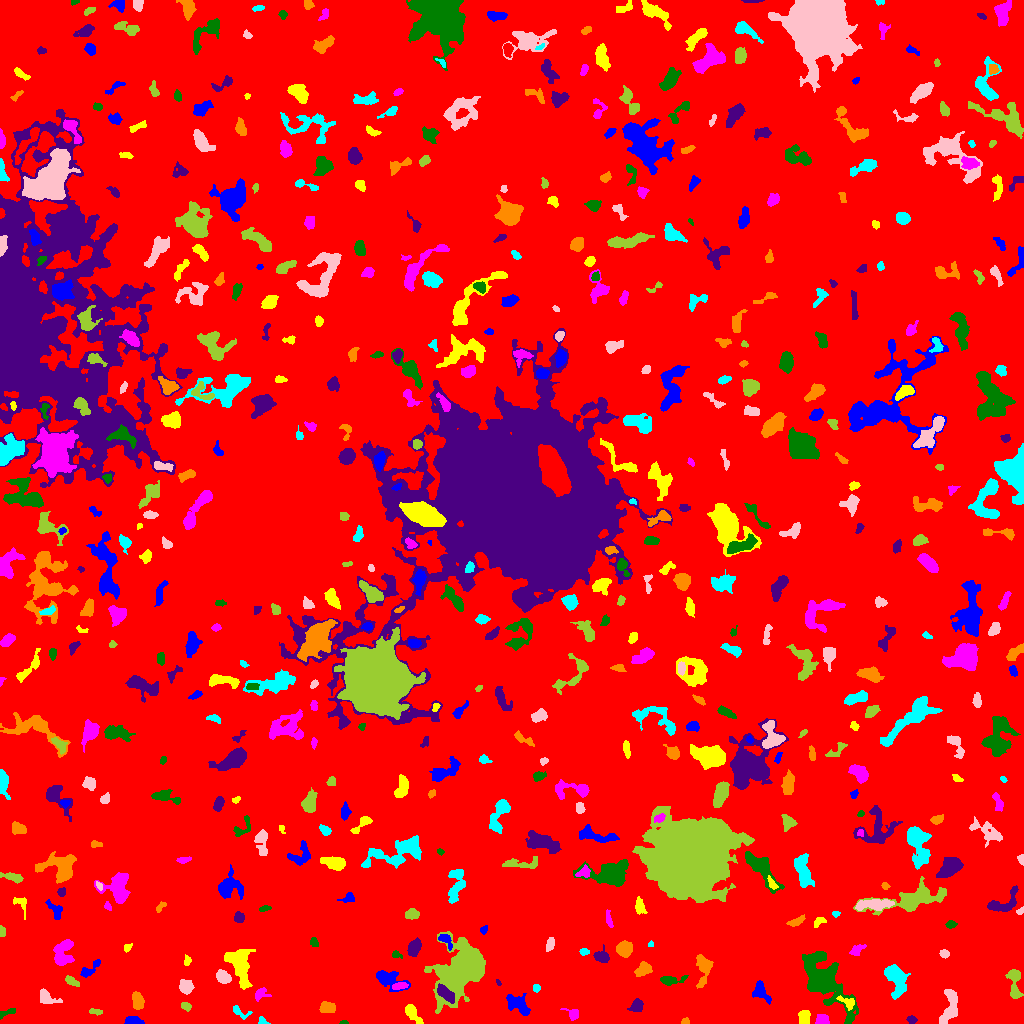

The file beside this chart, header and first rows:
ID, X, Y, A, B, theta, total_flux, mu_max, mu_median, mu_mean, R_fwhm, R_e, R10, R90, x_start, x_end, y_start, y_end, area, greylevel
0, 517.5, 507.1, 297.4, 295.3, -1.218, 1789487, 15.0, 2.0, 2.159, 29.3, 243.2, 93.6, 389, 0, 1023, 0, 1023, 829028, 2.159
1, 133.7, 2.317, 4.342, 1.832, -0.07601, 448.0, 7.0, 3.0, 3.394, 4.406, 3.478, 1.382, 5.412, 124, 144, 0, 7, 132, 8.394
2, 411.9, 10.86, 5.31, 2.26, -0.9798, 553.0, 8.0, 2.0, 2.765, 4.37, 3.868, 1.493, 6.507, 405, 423, 0, 19, 200, 7.765
3, 822.2, 3.247, 3.11, 2.464, 0.09901, 458.0, 8.0, 4.0, 3.606, 4.754, 3.478, 1.382, 5.171, 815, 829, 0, 9, 127, 8.606
4, 344.1, 0.8085, 1.624, 0.8656, 0.02637, 47.0, 5.0, 1.0, 1.469, 1.596, 1.382, 0.0, 2.326, 339, 348, 0, 3, 32, 7.469
5, 911.4, 3.803, 2.468, 1.909, -0.2978, 264.0, 6.0, 4.0, 3.616, 4.184, 2.821, 1.128, 4.297, 906, 917, 0, 8, 73, 7.616
6, 685.2, 2.055, 1.922, 1.558, -0.001638, 181.0, 7.0, 3.5, 3.62, 2.821, 2.185, 0.7979, 3.338, 681, 689, 0, 6, 50, 12.62
7, 262.2, 1.481, 1.846, 1.425, -0.3269, 104.0, 6.0, 1.0, 1.733, 2.326, 1.784, 0.5642, 2.985, 258, 270, 0, 7, 60, 7.733
8, 950, 17.26, 9.709, 3.548, 1.354, 940.0, 5.0, 2.0, 2.423, 7.485, 6.257, 2.394, 9.525, 939, 957, 0, 34, 388, 7.423
9, 94.91, 11.76, 3.415, 1.314, -0.07703, 151.0, 5.0, 2.0, 2.041, 2.764, 2.646, 0.9772, 4.222, 89, 102, 8, 15, 74, 7.041
10, 883.8, 5.959, 5.238, 1.554, 1.08, 122.0, 2.0, 1.0, 1.419, 5.14, 3.09, 1.382, 4.72, 878, 890, 0, 15, 86, 6.419
11, 518, 18.7, 6.894, 3.492, -0.5942, 812.0, 6.0, 3.0, 2.498, 7.225, 5.585, 2.185, 8.556, 506, 530, 8, 30, 325, 7.498
12, 803.4, 6.314, 3.55, 2.591, 1.512, 599.0, 8.0, 4.0, 3.865, 5.232, 3.868, 1.596, 5.863, 798, 810, 0, 13, 155, 8.865
13, 573.5, 8.71, 3.839, 2.371, -0.5067, 183.0, 5.0, 1.0, 1.538, 2.985, 2.877, 1.128, 4.918, 560, 578, 3, 15, 119, 7.538
14, 6.803, 10.41, 5.356, 1.605, 0.3909, 147.0, 4.0, 2.0, 1.547, 3.909, 3.29, 1.128, 5.015, 0, 15, 4, 15, 95, 6.547
15, 636.7, 17.78, 3.119, 2.531, 0.9302, 619.0, 11.0, 4.0, 4.099, 3.656, 3.385, 1.262, 5.642, 627, 643, 12, 25, 151, 9.099
16, 327.4, 15.96, 3.575, 2.573, -0.05478, 627.0, 9.0, 3.0, 3.777, 4.26, 3.868, 1.493, 6.206, 319, 335, 11, 22, 166, 8.777
17, 239.4, 11.33, 5.276, 2.351, -0.4732, 270.0, 6.0, 2.0, 2.308, 3.29, 3.29, 1.128, 5.293, 233, 252, 4, 18, 117, 7.308
18, 46.46, 25.97, 4.757, 2.923, -0.5807, 511.0, 6.0, 2.0, 2.594, 5.262, 4.068, 1.596, 6.652, 40, 62, 20, 35, 197, 7.594
19, 186.1, 16.94, 2.568, 1.623, -0.2683, 121.0, 4.0, 1.0, 1.512, 3.385, 2.523, 0.9772, 4.068, 181, 191, 12, 21, 80, 7.513
20, 653.4, 20.21, 1.794, 1.771, 1.241, 138.0, 5.0, 2.0, 2.421, 2.985, 2.185, 0.7979, 3.523, 650, 658, 16, 24, 57, 7.421
21, 760.3, 31.56, 5.738, 3.641, -0.9083, 397.0, 4.0, 2.0, 1.749, 6.206, 4.583, 1.693, 7.378, 752, 771, 19, 43, 227, 6.749
22, 847.1, 21.2, 4.904, 2.629, -0.5362, 268.0, 4.0, 2.0, 1.985, 5.499, 3.868, 1.382, 5.836, 836, 854, 13, 28, 135, 8.985
23, 260.4, 29.19, 3.748, 2.601, 0.5766, 236.0, 4.0, 2.0, 1.829, 4.583, 3.432, 1.262, 5.726, 255, 271, 22, 36, 129, 7.829
24, 823.6, 42.56, 16.46, 7.162, -0.9601, 8338, 19.0, 4.0, 5.699, 9.045, 10.08, 3.827, 18.39, 802, 858, 0, 72, 1463, 9.699
25, 444.9, 30.47, 5.349, 2.423, -0.7261, 885.0, 10.0, 4.0, 4.041, 4.983, 4.478, 1.693, 7.114, 437, 454, 20, 40, 219, 14.04
26, 137.8, 22.35, 4.11, 2.526, -1.343, 522.0, 6.0, 2.0, 2.806, 5.412, 4.146, 1.596, 6.482, 132, 144, 14, 32, 186, 7.806
27, 536.5, 35.54, 2.026, 1.713, -1.46, 140.0, 5.0, 2.0, 2.414, 2.585, 2.326, 0.7979, 3.7, 533, 540, 31, 39, 58, 8.414
28, 186, 36.83, 3.437, 3.215, -0.8632, 885.0, 9.0, 5.0, 4.917, 5.557, 4.334, 1.693, 6.676, 179, 194, 29, 44, 180, 8.917
29, 70.97, 42.57, 4.048, 1.601, -0.5068, 155.0, 4.0, 1.0, 1.409, 3.656, 2.877, 0.9772, 4.82, 65, 79, 37, 48, 110, 7.409
30, 875.5, 33.2, 4.87, 2.388, -1.166, 324.0, 4.0, 2.0, 2.16, 5.754, 3.949, 1.596, 6.05, 867, 881, 24, 41, 150, 8.16
31, 388.3, 44.68, 7.67, 4.03, -0.384, 1562, 12.0, 4.0, 4.501, 5.698, 5.47, 2.034, 9.027, 376, 410, 32, 53, 347, 8.501
32, 240, 58.26, 10.41, 5.564, -1.269, 2477, 11.0, 4.0, 3.97, 5.754, 8.058, 2.877, 12.53, 224, 255, 34, 74, 624, 7.97
33, 399, 37.44, 3.813, 1.624, 0.1278, 181.0, 3.0, 2.0, 1.724, 4.222, 3.09, 1.382, 4.918, 392, 408, 34, 41, 105, 9.724
34, 669.2, 43.46, 6.305, 2.126, 0.05524, 629.0, 10.0, 3.0, 3.534, 4.222, 3.656, 1.382, 6.283, 660, 688, 38, 48, 178, 9.534
35, 498.6, 40.61, 1.76, 0.9957, -1.13, 67.0, 5.0, 2.0, 2.233, 1.954, 1.693, 0.5642, 2.646, 496, 501, 38, 44, 30, 7.233
36, 643.5, 53.98, 3.899, 2.669, 0.5338, 677.0, 8.0, 3.0, 3.601, 5.323, 4.029, 1.596, 6.433, 634, 652, 47, 62, 188, 8.601
37, 895.4, 45.94, 8.01, 4.328, -1.29, 2629, 16.0, 4.0, 5.398, 6.18, 6.077, 2.257, 10.57, 884, 910, 24, 59, 487, 9.398
38, 222.8, 46.26, 3.238, 2.479, -0.5735, 606.0, 9.0, 3.0, 3.503, 4.478, 3.613, 1.493, 5.726, 216, 231, 40, 54, 173, 10.5
39, 1015, 41.15, 9.073, 2.787, -1.501, 670.0, 6.0, 2.0, 2.384, 5.997, 4.918, 1.954, 7.979, 1005, 1023, 25, 54, 281, 7.384
40, 2.27, 57.4, 2.172, 1.404, -1.25, 126.0, 4.0, 3.0, 2.681, 3.523, 2.257, 0.9772, 3.385, 0, 5, 53, 61, 47, 7.681
41, 88.96, 53.19, 6.713, 2.313, 0.6978, 277.0, 4.0, 2.0, 1.689, 5.171, 3.909, 1.382, 6.257, 80, 100, 46, 64, 164, 6.689
42, 186.9, 62.89, 2.242, 1.639, 1.323, 135.0, 5.0, 2.0, 2.045, 2.821, 2.394, 0.9772, 3.785, 184, 191, 58, 69, 66, 8.045
43, 62.82, 70.31, 7.282, 4.27, 1.342, 981.0, 5.0, 2.0, 2.568, 7.756, 6.103, 2.459, 9.39, 53, 74, 58, 84, 382, 7.568
44, 395.5, 68.65, 1.621, 1.533, -0.0, 40.0, 2.0, 0.0, 0.6154, 3.192, 1.871, 0.5642, 2.932, 392, 402, 65, 73, 65, 6.615
45, 601.3, 66.98, 3.774, 3.128, -0.2286, 641.0, 7.0, 4.0, 3.861, 5.47, 4.222, 1.693, 6.408, 593, 609, 61, 79, 166, 7.861
46, 703.5, 54.76, 8.855, 3.64, 1.529, 669.0, 5.0, 2.0, 2.097, 5.917, 5.642, 2.185, 8.903, 696, 713, 35, 69, 319, 7.097
47, 583.9, 71.88, 2.192, 1.558, 0.06387, 115.0, 5.0, 2.0, 1.797, 2.257, 2.257, 0.7979, 3.785, 579, 589, 68, 75, 64, 7.797
48, 944.4, 69.86, 2.362, 1.95, -0.2977, 157.0, 4.0, 2.0, 2.066, 4.029, 2.764, 0.9772, 4.297, 939, 949, 65, 74, 76, 7.066
49, 463.2, 54.94, 14.61, 9.637, 0.9581, 10816, 22.0, 4.0, 5.141, 9.788, 11.18, 4.107, 20.84, 424, 485, 10, 92, 2104, 10.14
50, 343.6, 76.05, 3.671, 1.588, -0.2616, 141.0, 4.0, 2.0, 1.699, 3.7, 2.821, 1.128, 4.478, 336, 349, 71, 81, 83, 6.699
51, 445.8, 83.56, 3.855, 2.075, -0.7876, 369.0, 10.0, 2.0, 2.86, 2.877, 3.038, 1.128, 5.262, 438, 452, 73, 89, 129, 10.86
52, 127.5, 76.07, 2.318, 1.504, 1.181, 100.0, 3.0, 1.0, 1.667, 3.038, 2.257, 0.9772, 3.523, 124, 132, 71, 80, 60, 7.667
53, 856.8, 73.38, 4.073, 2.103, 0.5622, 220.0, 4.0, 2.0, 1.774, 4.754, 3.523, 1.382, 5.499, 849, 866, 68, 79, 124, 6.774
54, 313.8, 81.4, 2.285, 1.869, -1.066, 139.0, 5.0, 2.0, 1.904, 2.459, 2.394, 0.9772, 4.146, 310, 318, 77, 86, 73, 6.904
55, 413.9, 76.2, 3.957, 2.546, 1.153, 798.0, 10.0, 3.0, 4.01, 4.754, 3.949, 1.493, 6.507, 407, 421, 67, 86, 199, 9.01
56, 624.1, 74.58, 3.436, 3.338, -0.4723, 1321, 14.0, 5.0, 5.819, 5.323, 4.297, 1.693, 6.887, 616, 632, 66, 83, 227, 10.82
57, 650.8, 79.27, 1.565, 1.317, 1.017, 71.0, 4.0, 2.0, 2.152, 2.764, 1.784, 0.5642, 2.764, 648, 653, 77, 83, 33, 7.152
58, 549.8, 78.6, 3.119, 1.82, 1.335, 199.0, 5.0, 2.0, 1.877, 3.141, 2.932, 1.128, 4.951, 546, 554, 72, 86, 106, 6.877
59, 1.971, 91.83, 2.566, 1.549, -1.485, 205.0, 5.0, 4.0, 3.254, 3.568, 2.523, 1.128, 3.742, 0, 5, 87, 98, 63, 8.254
... 558 more rows
